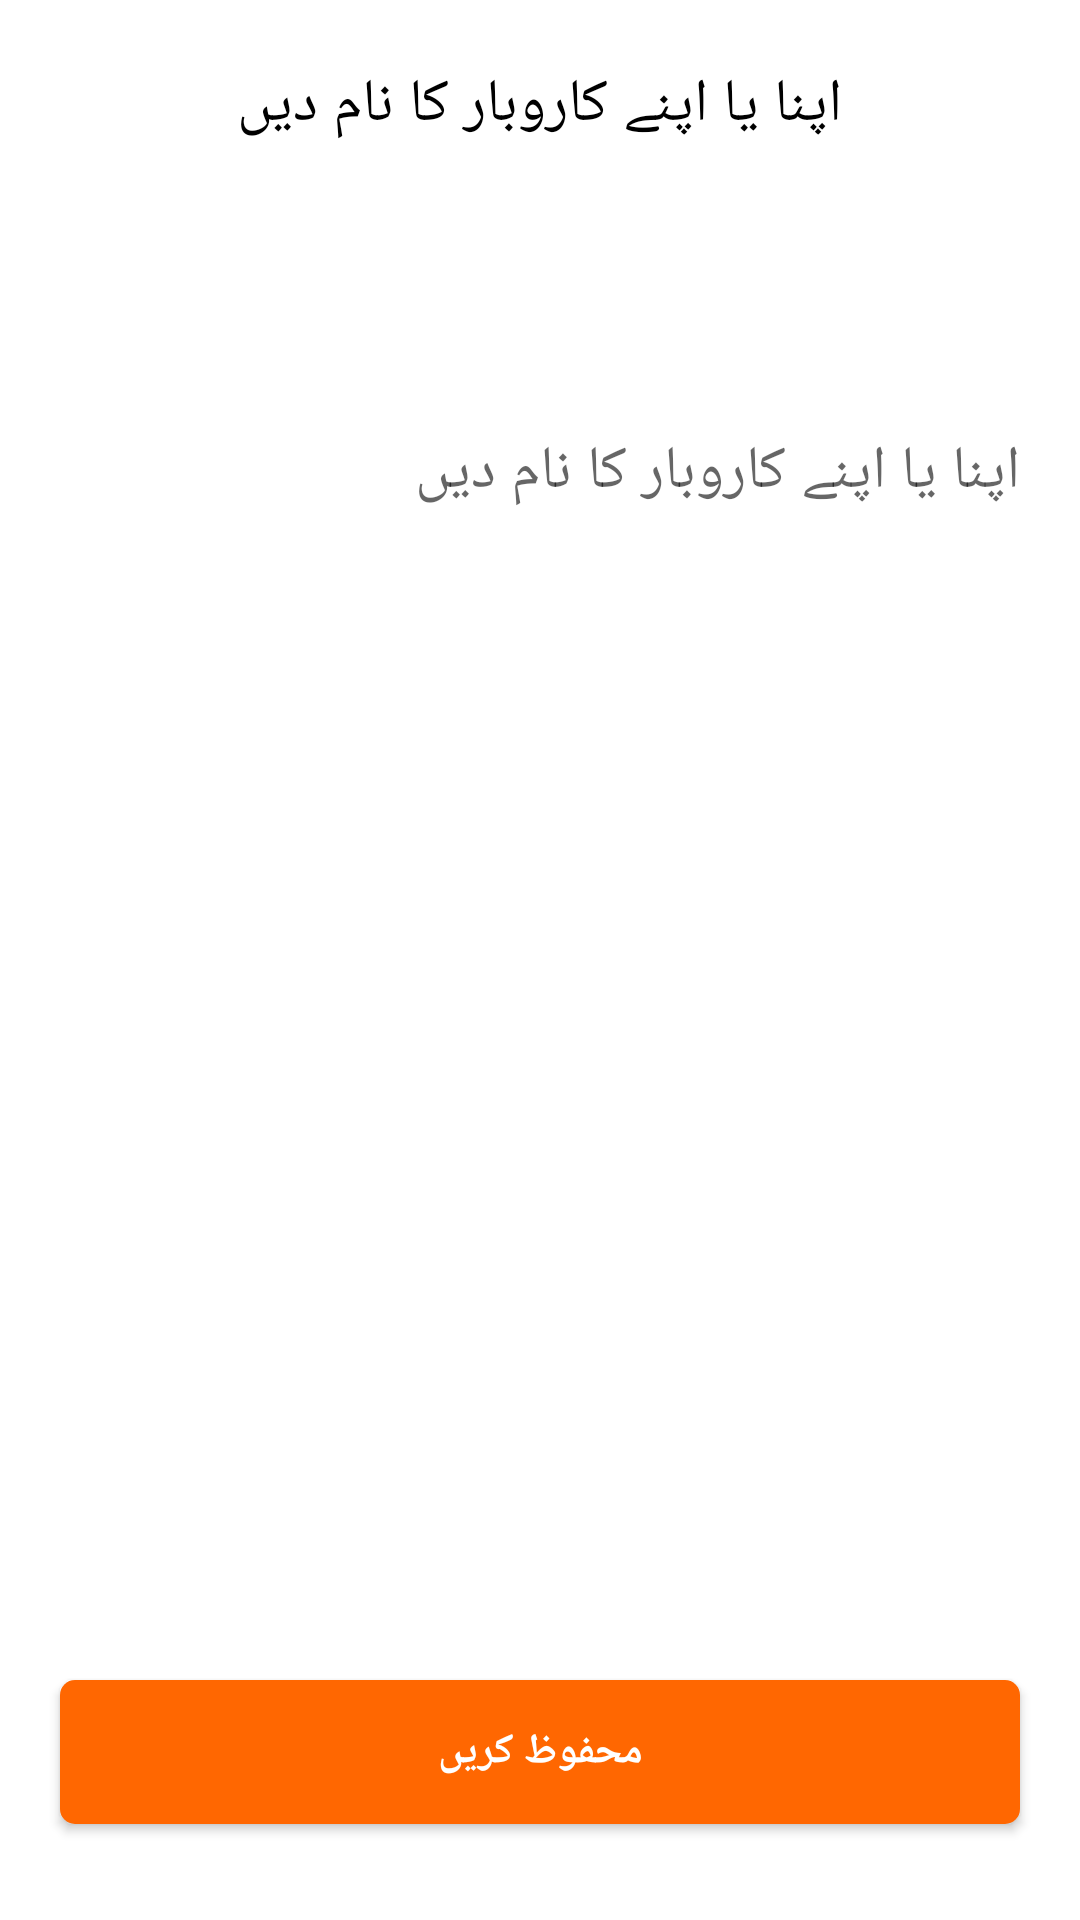

This screen was rendered from an Android layout file. Write that file and the resources it references.
<!-- AndroidManifest.xml: application theme Theme.DigiKhata -->
<!-- res/layout/activity_user_name.xml -->
<?xml version="1.0" encoding="utf-8"?>
<RelativeLayout xmlns:android="http://schemas.android.com/apk/res/android" xmlns:app="http://schemas.android.com/apk/res-auto" xmlns:aapt="http://schemas.android.com/aapt" android:layout_width="match_parent" android:layout_height="match_parent">
    <RelativeLayout android:background="#ffffff" android:layout_width="match_parent" android:layout_height="70dp">
        <TextView android:textSize="20sp" android:textColor="#000" android:gravity="center" android:layout_width="wrap_content" android:layout_height="wrap_content" android:text="@string/EnterYourBusinessName" android:layout_centerHorizontal="true" android:layout_centerVertical="true" android:layout_marginStart="60dp"/>
    </RelativeLayout>
    <EditText android:textSize="20sp" android:gravity="center_vertical" android:id="@+id/eName" android:background="#fff" android:layout_width="match_parent" android:layout_height="75dp" android:layout_marginTop="120dp" android:hint="@string/EnterYourBusinessName" android:paddingStart="20dp" android:paddingEnd="20dp"/>
    <ScrollView android:layout_width="match_parent" android:layout_height="280dp" android:layout_alignParentBottom="true">
        <Button android:textStyle="bold" android:textColor="#fff" android:id="@+id/bname" android:background="@drawable/buttonprofile" android:layout_width="match_parent" android:layout_height="50dp" android:layout_marginLeft="20dp" android:layout_marginTop="200dp" android:layout_marginRight="20dp" android:text="@string/save" android:textAllCaps="false"/>
    </ScrollView>
</RelativeLayout>
<!-- resources referenced by this layout -->
<resources>
  <!-- drawable buttonprofile (drawable-v24) -->
  <?xml version="1.0" encoding="utf-8"?>
  <shape xmlns:android="http://schemas.android.com/apk/res/android" xmlns:app="http://schemas.android.com/apk/res-auto" xmlns:aapt="http://schemas.android.com/aapt" android:padding="10dp" android:shape="rectangle">
      <solid android:color="#ff6701"/>
      <corners android:radius="5dp"/>
  </shape>
  <string name="EnterYourBusinessName">اپنا یا اپنے کاروبار کا نام دیں</string>
  <string name="save">محفوظ کریں</string>
  <style name="Theme.DigiKhata" parent="Theme.MaterialComponents.DayNight.NoActionBar">
          
          <item name="colorPrimary">@color/orange</item>
          <item name="colorPrimaryDark">@color/white</item>
          <item name="colorAccent">@color/orange</item>
  
          
          <item name="colorSecondary">@color/teal_200</item>
          <item name="colorSecondaryVariant">@color/teal_700</item>
          <item name="colorOnSecondary">@color/black</item>
          
          <item name="android:statusBarColor" tools:targetApi="l">?attr/colorAccent</item>
          
      </style>
  <color name="orange">#e8431a</color>
  <color name="white">#FFFFFFFF</color>
  
      // base APP theme colours -- material design principles
  <color name="teal_200">#FF03DAC5</color>
  <color name="teal_700">#FF018786</color>
  <color name="black">#FF000000</color>
</resources>
